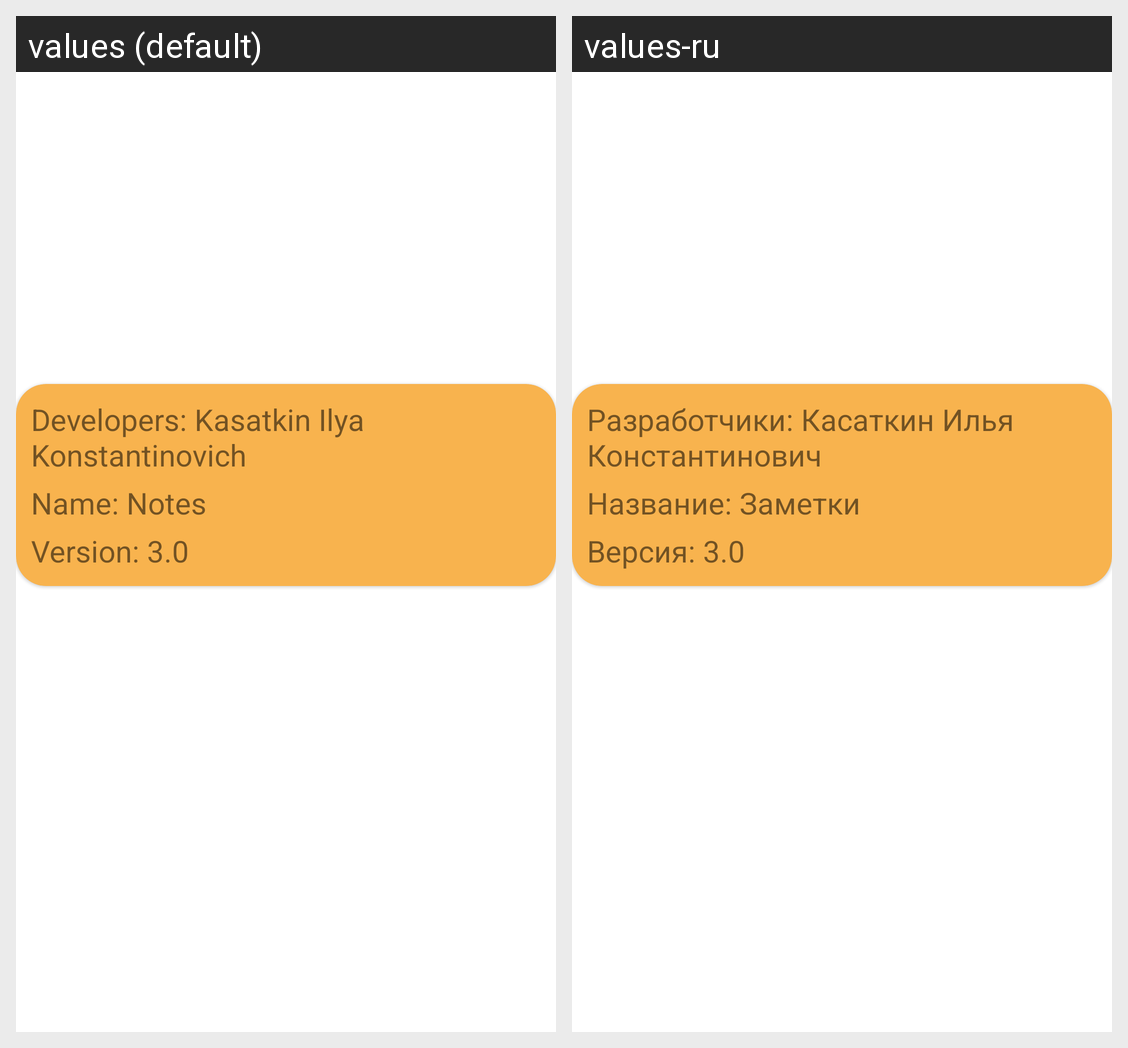

Here is an Android app screen in its default locale and in the app's own translations. Write out the translated-string differences for the strings that appear on this screen.
Android screen res/layout/fragment_about.xml rendered under 2 locales, left to right: values (default), values-ru. Device: Nexus 5 (rendered at 1080×1920; each locale shown at half size, 540×960, under a caption strip naming it); theme Theme.Notes.
Strings drawn on this screen, with the default value and each locale's value (text and hints the layout hard-codes, and strings that could not be matched under every locale, appear in the picture but are not listed):

developers
  values: Developers: Kasatkin Ilya Konstantinovich
  values-ru: Разработчики: Касаткин Илья Константинович

name
  values: Name: Notes
  values-ru: Название: Заметки

version
  values: Version: 3.0
  values-ru: Версия: 3.0
